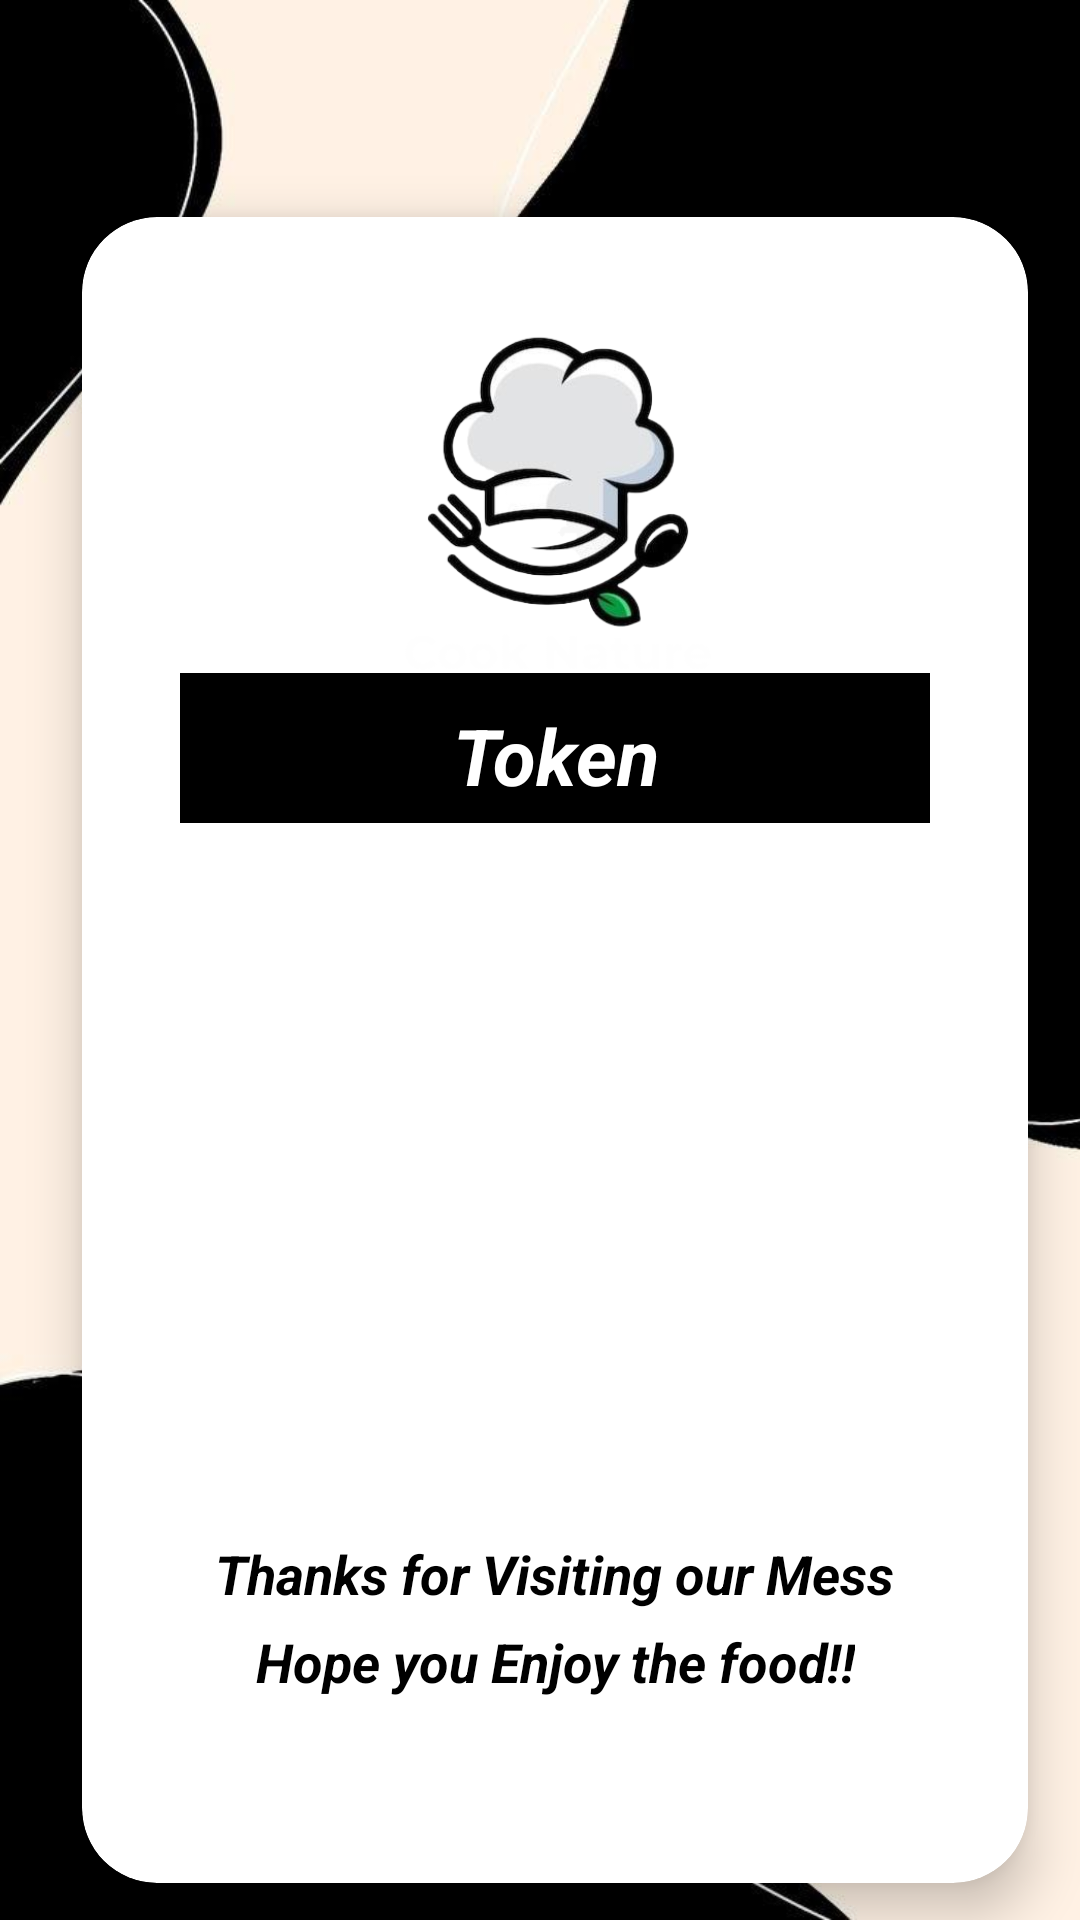

Reconstruct the res/layout file that produces this screen, plus the resources it refers to.
<!-- AndroidManifest.xml: application theme Theme.MessManagmentSystem -->
<!-- res/layout/activity_student_teacher_token.xml -->
<?xml version="1.0" encoding="utf-8"?>
<LinearLayout xmlns:android="http://schemas.android.com/apk/res/android"
    xmlns:app="http://schemas.android.com/apk/res-auto"
    xmlns:tools="http://schemas.android.com/tools"
    android:layout_width="match_parent"
    android:layout_height="match_parent"
    android:orientation="vertical"
    android:background="@drawable/bgfinal"
    tools:context=".Users.Student_teacher_token">

    <androidx.cardview.widget.CardView
        android:layout_width="350dp"
        android:layout_height="600dp"
        android:layout_marginTop="50dp"
        android:layout_gravity="center"
        android:layout_marginStart="50dp"
        android:layout_marginEnd="45dp"
        android:background="@color/white"
        app:cardCornerRadius="25dp"
        app:cardElevation="10dp"
        android:textStyle="bold|normal|italic"
        app:cardUseCompatPadding="true">


        <LinearLayout
            android:layout_width="match_parent"
            android:layout_height="wrap_content"
            android:layout_marginStart="20dp"
            android:layout_marginTop="30dp"
            android:layout_marginEnd="20dp"
            android:gravity="center"
            android:orientation="vertical"
            android:weightSum="2">

            <ImageView
                android:id="@+id/imageView"
                android:layout_width="171dp"
                android:layout_height="120dp"
                android:src="@drawable/logo"
                android:layout_gravity="center"
                android:layout_marginTop="2dp"
                />

            <TextView

                android:layout_width="250dp"
                android:layout_height="50dp"
                android:background="@color/black"
                android:gravity="center"
                android:paddingLeft="15dp"
                android:paddingTop="5dp"
                android:paddingRight="15dp"
                android:text="Token"
                android:textAlignment="center"
                android:textColor="@color/white"
                android:textSize="26sp"
                android:textStyle="bold|normal|italic" />
            <TextView
                android:layout_width="wrap_content"
                android:layout_height="wrap_content"
                android:layout_marginTop="50dp"
                android:id="@+id/tvmail"
                android:textAlignment="center"
                android:textSize="20sp"
                android:textColor="@color/black"
                android:textStyle="bold|normal|italic"

                />

            <TextView
                android:layout_width="wrap_content"
                android:layout_height="wrap_content"
                android:layout_marginTop="10dp"
                android:id="@+id/tvdate"
                android:textAlignment="center"
                android:textSize="20sp"
                android:textColor="@color/black"
                android:textStyle="bold|normal|italic"

                />

            <TextView
                android:layout_width="wrap_content"
                android:layout_height="wrap_content"
                android:layout_marginTop="10dp"
                android:id="@+id/tvtype"
                android:textAlignment="center"
                android:textSize="20sp"
                android:textColor="@color/black"
                android:textStyle="bold|normal|italic"

                />
            <TextView
                android:layout_width="wrap_content"
                android:layout_height="wrap_content"
                android:layout_marginTop="10dp"
                android:id="@+id/tvamount"
                android:textAlignment="center"
                android:textSize="20sp"
                android:textColor="@color/black"
                android:textStyle="bold|normal|italic"

                />
            <TextView
                android:layout_width="wrap_content"
                android:layout_height="wrap_content"
                android:layout_marginTop="50dp"
                android:text="Thanks for Visiting our Mess"
                android:textAlignment="center"
                android:textSize="18sp"
                android:textColor="@color/black"
                android:textStyle="bold|normal|italic"
                />
            <TextView
                android:layout_width="wrap_content"
                android:layout_height="wrap_content"
                android:layout_marginTop="5dp"
                android:text="Hope you Enjoy the food!!"
                android:textAlignment="center"
                android:textSize="18sp"
                android:textColor="@color/black"
                android:textStyle="bold|normal|italic"
                />




        </LinearLayout>
    </androidx.cardview.widget.CardView>










</LinearLayout>
<!-- resources referenced by this layout -->
<resources>
  <color name="black">#FF000000</color>
  <color name="white">#FFFFFFFF</color>
  <!-- drawable bgfinal: png bitmap (drawable, 24853 bytes) -->
  <!-- drawable logo: png bitmap (drawable, 61973 bytes) -->
  <style name="Theme.MessManagmentSystem" parent="Theme.MaterialComponents.DayNight.DarkActionBar">
          
          <item name="colorPrimary">@color/purple_500</item>
          <item name="colorPrimaryVariant">@color/purple_700</item>
          <item name="colorOnPrimary">@color/white</item>
          
          <item name="colorSecondary">@color/teal_200</item>
          <item name="colorSecondaryVariant">@color/teal_700</item>
          <item name="colorOnSecondary">@color/black</item>
          
          <item name="android:statusBarColor">?attr/colorPrimaryVariant</item>
          
      </style>
  <color name="purple_500">#FF6200EE</color>
  <color name="purple_700">#FF3700B3</color>
  <color name="teal_200">#FF03DAC5</color>
  <color name="teal_700">#FF018786</color>
</resources>
